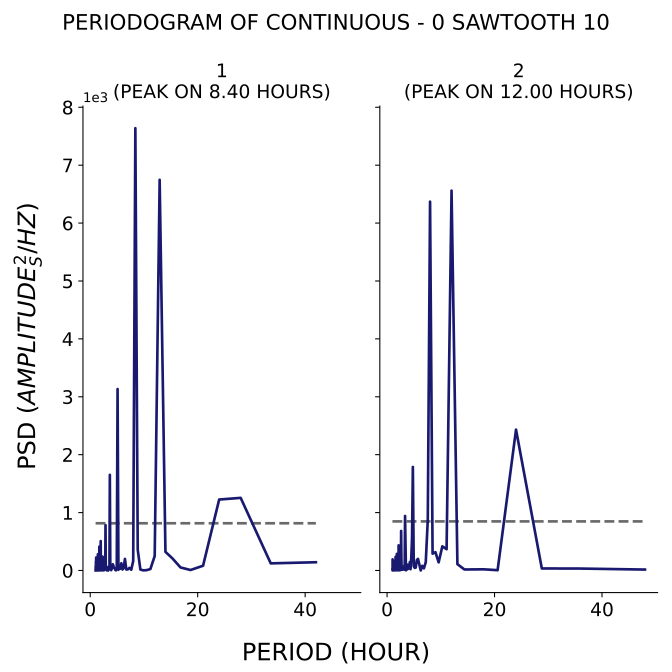

Source data for this figure (header and first rows):
test, period, psd
1, 42.0, 142.2
1, 33.6, 122.8
1, 28.0, 1254
1, 24.0, 1225
1, 21.0, 81.8
1, 18.67, 8.085
1, 16.8, 52.46
1, 15.27, 211.5
1, 14.0, 321.3
1, 12.92, 6747
1, 12.0, 249.4
1, 11.2, 25.24
1, 10.5, 5.693
1, 9.882, 1.941
1, 9.333, 16.04
1, 8.842, 357.7
1, 8.4, 7639
1, 8.0, 163.3
1, 7.636, 13.03
1, 7.304, 45.43
1, 7.0, 18.05
1, 6.72, 16.75
1, 6.462, 199.7
1, 6.222, 39.56
1, 6.0, 17
1, 5.793, 124.5
1, 5.6, 30.93
1, 5.419, 62.12
1, 5.25, 11.77
1, 5.091, 3134
1, 4.941, 62.13
1, 4.8, 2.362
1, 4.667, 9.486
1, 4.541, 42.59
1, 4.421, 42.53
1, 4.308, 83.4
1, 4.2, 106.6
1, 4.098, 84.75
1, 4.0, 31.27
1, 3.907, 5.722
1, 3.818, 62.97
1, 3.733, 80.5
1, 3.652, 1651
1, 3.574, 22.34
1, 3.5, 31.7
1, 3.429, 17.91
1, 3.36, 0.0918
1, 3.294, 7.289
1, 3.231, 54.38
1, 3.17, 51.46
1, 3.111, 0.4215
1, 3.055, 18.42
1, 3.0, 22.08
1, 2.947, 79.43
1, 2.897, 69.06
1, 2.847, 782.1
1, 2.8, 184.5
1, 2.754, 71.04
1, 2.71, 19.63
1, 2.667, 10.9
... 247 more rows
